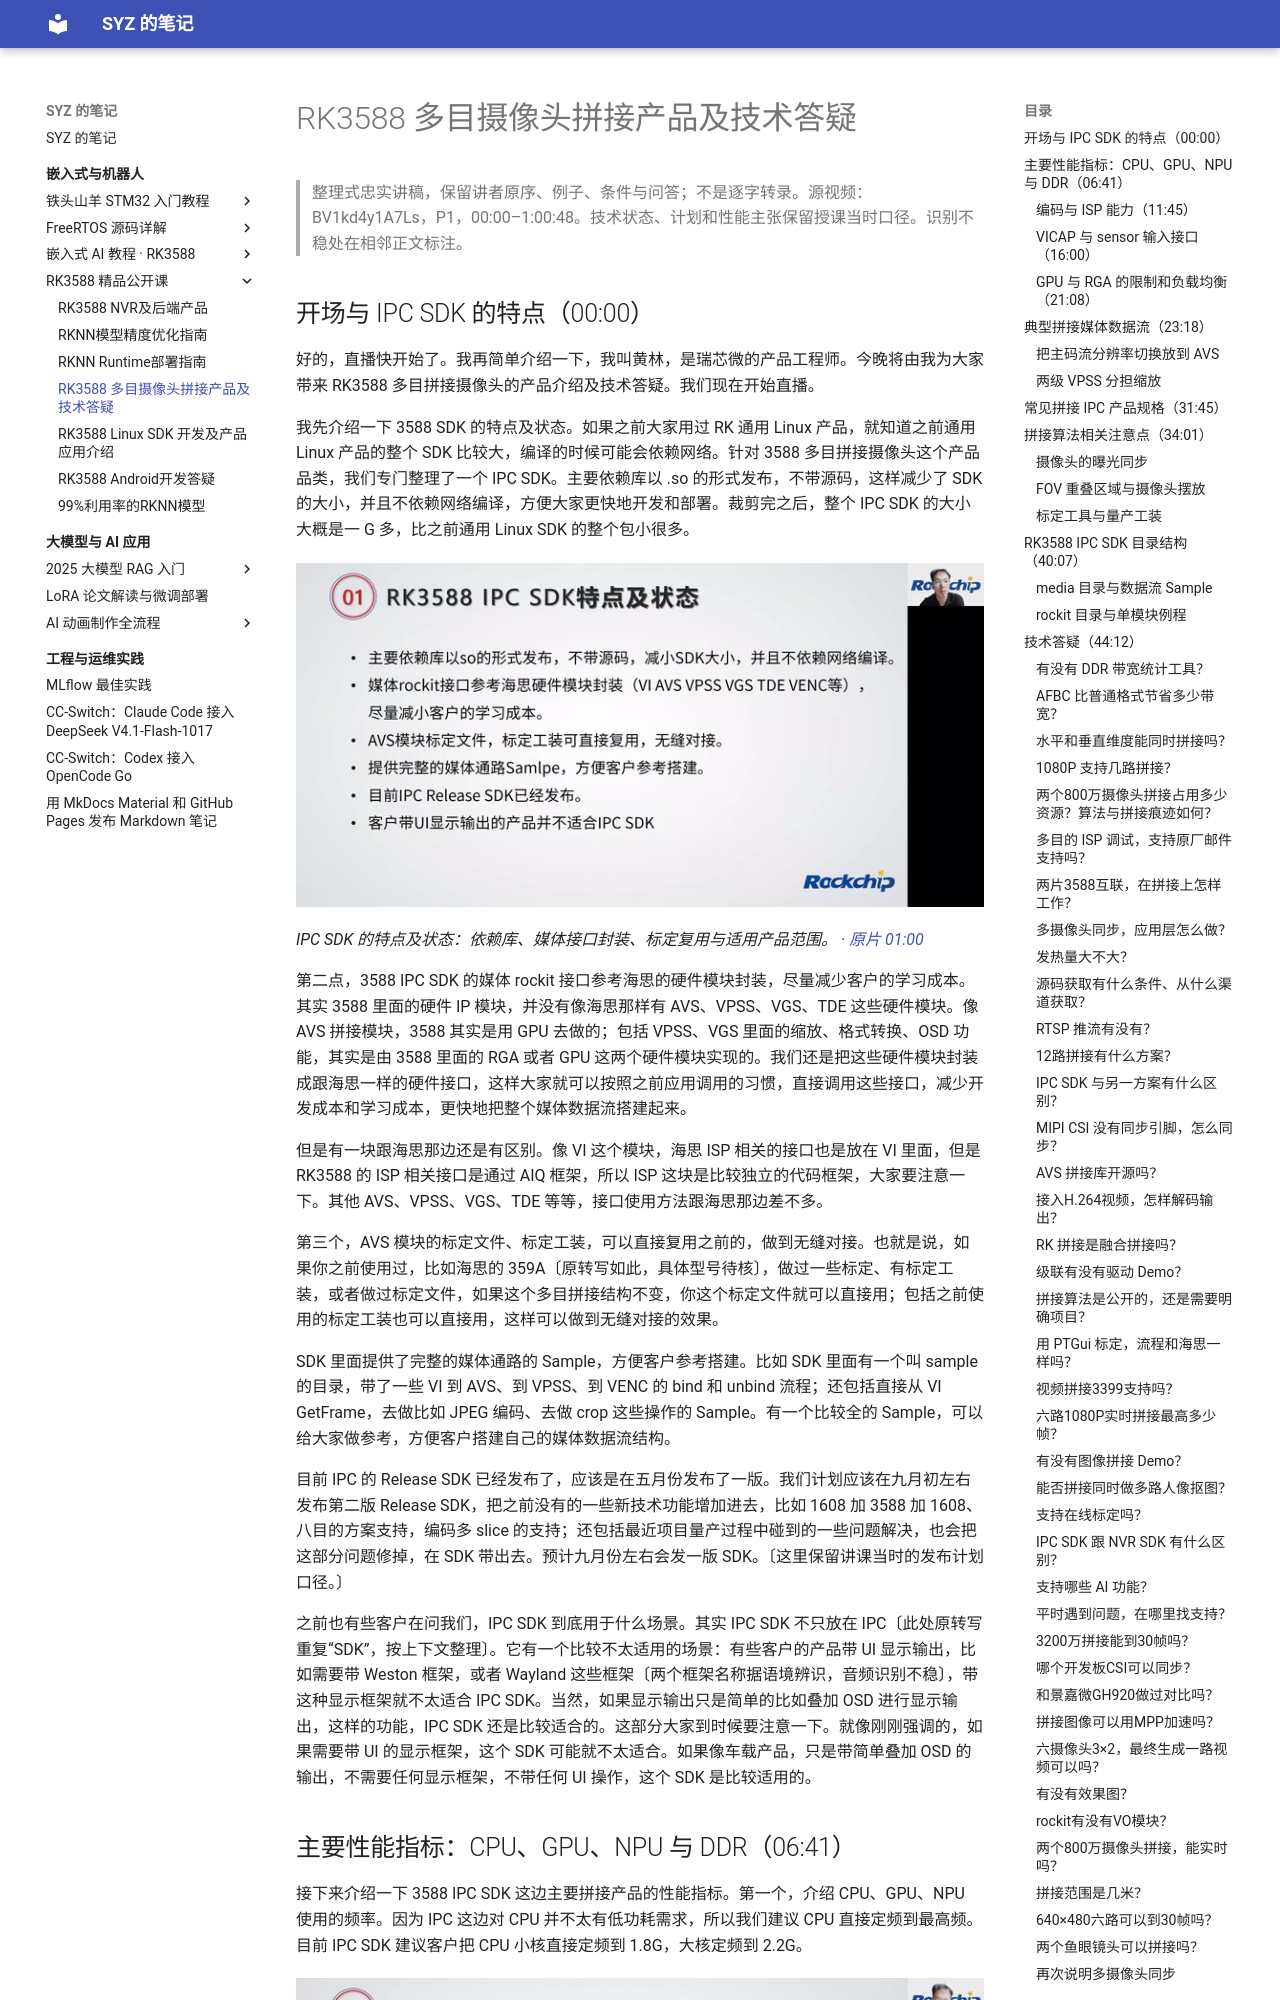

repository: Shangyizhou/syz-notes · page: ke-cheng-ji-lu/rk3588-course/l04/index.html · generator: mkdocs

# RK3588 多目摄像头拼接产品及技术答疑

> 整理式忠实讲稿，保留讲者原序、例子、条件与问答；不是逐字转录。源视频：BV1kd4y1A7Ls，P1，00:00–1:00:48。技术状态、计划和性能主张保留授课当时口径。识别不稳处在相邻正文标注。

## 开场与 IPC SDK 的特点（00:00）

好的，直播快开始了。我再简单介绍一下，我叫黄林，是瑞芯微的产品工程师。今晚将由我为大家带来 RK3588 多目拼接摄像头的产品介绍及技术答疑。我们现在开始直播。

我先介绍一下 3588 SDK 的特点及状态。如果之前大家用过 RK 通用 Linux 产品，就知道之前通用 Linux 产品的整个 SDK 比较大，编译的时候可能会依赖网络。针对 3588 多目拼接摄像头这个产品品类，我们专门整理了一个 IPC SDK。主要依赖库以 .so 的形式发布，不带源码，这样减少了 SDK 的大小，并且不依赖网络编译，方便大家更快地开发和部署。裁剪完之后，整个 IPC SDK 的大小大概是一 G 多，比之前通用 Linux SDK 的整个包小很多。

![IPC SDK 的特点及状态：依赖库、媒体接口封装、标定复用与适用产品范围。](images/f001.jpg)

*IPC SDK 的特点及状态：依赖库、媒体接口封装、标定复用与适用产品范围。 · [原片 01:00](https://www.bilibili.com/video/BV1kd4y1A7Ls/?t=60)*

第二点，3588 IPC SDK 的媒体 rockit 接口参考海思的硬件模块封装，尽量减少客户的学习成本。其实 3588 里面的硬件 IP 模块，并没有像海思那样有 AVS、VPSS、VGS、TDE 这些硬件模块。像 AVS 拼接模块，3588 其实是用 GPU 去做的；包括 VPSS、VGS 里面的缩放、格式转换、OSD 功能，其实是由 3588 里面的 RGA 或者 GPU 这两个硬件模块实现的。我们还是把这些硬件模块封装成跟海思一样的硬件接口，这样大家就可以按照之前应用调用的习惯，直接调用这些接口，减少开发成本和学习成本，更快地把整个媒体数据流搭建起来。

但是有一块跟海思那边还是有区别。像 VI 这个模块，海思 ISP 相关的接口也是放在 VI 里面，但是 RK3588 的 ISP 相关接口是通过 AIQ 框架，所以 ISP 这块是比较独立的代码框架，大家要注意一下。其他 AVS、VPSS、VGS、TDE 等等，接口使用方法跟海思那边差不多。

第三个，AVS 模块的标定文件、标定工装，可以直接复用之前的，做到无缝对接。也就是说，如果你之前使用过，比如海思的 359A〔原转写如此，具体型号待核〕，做过一些标定、有标定工装，或者做过标定文件，如果这个多目拼接结构不变，你这个标定文件就可以直接用；包括之前使用的标定工装也可以直接用，这样可以做到无缝对接的效果。

SDK 里面提供了完整的媒体通路的 Sample，方便客户参考搭建。比如 SDK 里面有一个叫 sample 的目录，带了一些 VI 到 AVS、到 VPSS、到 VENC 的 bind 和 unbind 流程；还包括直接从 VI GetFrame，去做比如 JPEG 编码、去做 crop 这些操作的 Sample。有一个比较全的 Sample，可以给大家做参考，方便客户搭建自己的媒体数据流结构。

目前 IPC 的 Release SDK 已经发布了，应该是在五月份发布了一版。我们计划应该在九月初左右发布第二版 Release SDK，把之前没有的一些新技术功能增加进去，比如 1608 加 3588 加 1608、八目的方案支持，编码多 slice 的支持；还包括最近项目量产过程中碰到的一些问题解决，也会把这部分问题修掉，在 SDK 带出去。预计九月份左右会发一版 SDK。〔这里保留讲课当时的发布计划口径。〕
